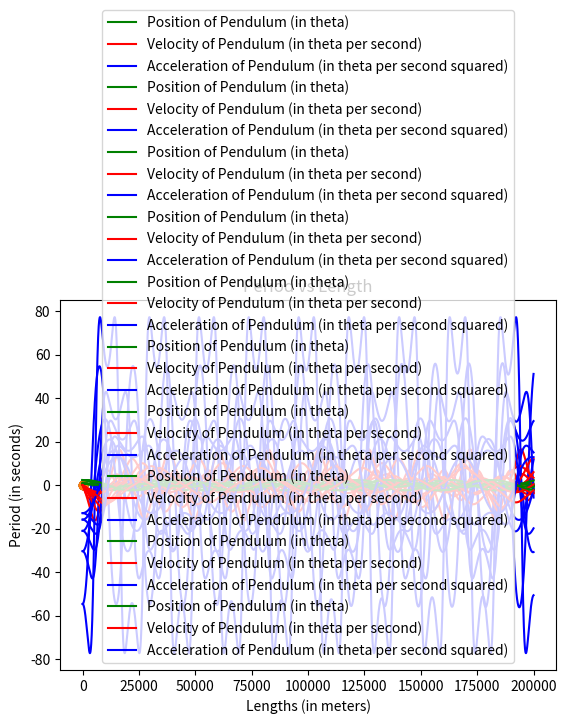

Python code for this plot:
# Project 1 --- ES2
# Step 5: Numerical Simulation

#*****************************************
#
# YOUR NAMES: Abigail Imiolek and Alex Bayzk
#
#*****************************************


# IMPORT STATEMENTS
import numpy as np
import matplotlib.pyplot as plt
import math 
import scipy.signal as sig


# GLOBAL VARIABLES
lengths=np.array([5,9,13,17.25, 21.25])*0.0254
time = np.linspace(0,10,200001)


def update_system(acc,pos,vel,time1,time2,length):
#This function takes six arguments, six floats: the acceleration, position, velocity, and the length at the times gives
#This function uses the Euler method to find the position, velocity, and calculates the next acceleration
#This function returns the found values for the position, velocity, and acceleration.
    dt = time2-time1
    posNext = pos+vel*dt
    velNext = vel+acc*dt
    accNext = -9.8*math.sin(pos)/length
    return posNext,velNext,accNext

def print_system(time,pos,vel,acc):
#This function takes four arguments, time, position, velocity, and acceleration
#It prints the values for each of the four variables
#The function has no return value.
    print("TIME:     ", time)
    print("POSITION: ", pos)
    print("VELOCITY: ", vel)
    print("ACCELERATION ", acc, "\n")
    
def new_functions(theta,length, len_name, theta_name):
#This function takes four arguments, two floats: time and position and two strings: the name of the length of the string, and the theta.
#The graph applies update_system() to calculate the position, velocity, and acceleration for the functions given.
#It then graphs the functions.
#The function returns list of the positions.
    
    pos = [theta]
    vel = [0]
    acc = [-9.8*math.sin(theta)/length]
    
    i = 1
    t=[0]
    while i < len(time):
        posNext, velNext, accNext = update_system(acc[i-1],pos[i-1],vel[i-1],time[i-1],time[i],length)
        pos.append(posNext)
        vel.append(velNext)
        acc.append(accNext)
        t.append(i)
        i += 1
    plt.plot(t,pos,color="green", label='Position of Pendulum (in theta)')
    plt.plot(t,vel,"red", label='Velocity of Pendulum (in theta per second)')
    plt.plot(t,acc, "blue", label='Acceleration of Pendulum (in theta per second squared)')
    plt.title('Pendulum Function vs Time at Length' + len_name + " and Theta " + theta_name   )
    plt.legend(loc="lower center")
    plt.show()
    return pos

def wave_period(pos):
#The function takes one argument, list of the positions.
#It uses the positions to find the difference between peaks and calculate the period.
#The function returns the value of the period.
    peaks = sig.find_peaks(pos)
    peaks = tuple(peaks[0])
    old_max = 0
    new_max = 0
    counter = 0
    per = []
    diff = 0
    
    for i in range(len(pos)):
        if(i == peaks[counter]):
            if(counter == len(peaks)-1):
                break
            if(counter == 0):
                old_max = i
            new_max = i
            counter +=1
            diff = new_max - old_max
            per.append(diff)
            old_max = i

    sum = 0
    for i in range(len(per)):
        sum += per[i]
    #Converts Arbitrary Time into seconds
    sum = sum/(len(peaks)-1)
    sum /= len(pos)
    return sum
        
def period_length(pos1, pos2, pos3, pos4, pos5):
#The function takes five arguments, lists of the positions.
#It calls the wave_period() function for all five lists, and then graphs the period vs lengths.
#The function has no return value.
    p1=wave_period(pos1)
    p2=wave_period(pos2)
    p3=wave_period(pos3)
    p4=wave_period(pos4)
    p5=wave_period(pos5)
    period=np.array([p1,p2,p3,p4,p5])
    print(period)
    lengths=np.array([5,9,13,17.25, 21.25])*0.0254
   
    plt.scatter(lengths, period)
    plt.xlabel('Lengths (in meters)')
    plt.ylabel('Period (in seconds)')
    plt.title('Period vs Length')
    plt.show()

#MAIN SCRIPT
x1=new_functions(math.pi/4,5*0.0254, " 1", "pi/4")
x11=new_functions(3*math.pi/4,5*0.0254, " 1" , "3pi/4")

x2=new_functions(math.pi/4,9*0.0254, " 2" , "pi/4")
x22=new_functions(3*math.pi/4,9*0.0254, " 2", "3pi/4")

x3=new_functions(math.pi/4,13*0.0254, " 3" , "pi/4")
x33=new_functions(3*math.pi/4,13*0.0254, " 3", "3pi/4")

x4=new_functions(math.pi/4,17.25*0.0254,  " 4" , "pi/4")
x44=new_functions(3*math.pi/4,17.25*0.0254,  " 4", "3pi/4")

x5=new_functions(math.pi/4,21.25*0.0254,  " 5" , "pi/4")
x55=new_functions(3*math.pi/4,21.25*0.0254,  " 5" , "3pi/4")

period_length(x1, x2, x3, x4, x5)
period_length(x11, x22, x33, x44, x55)